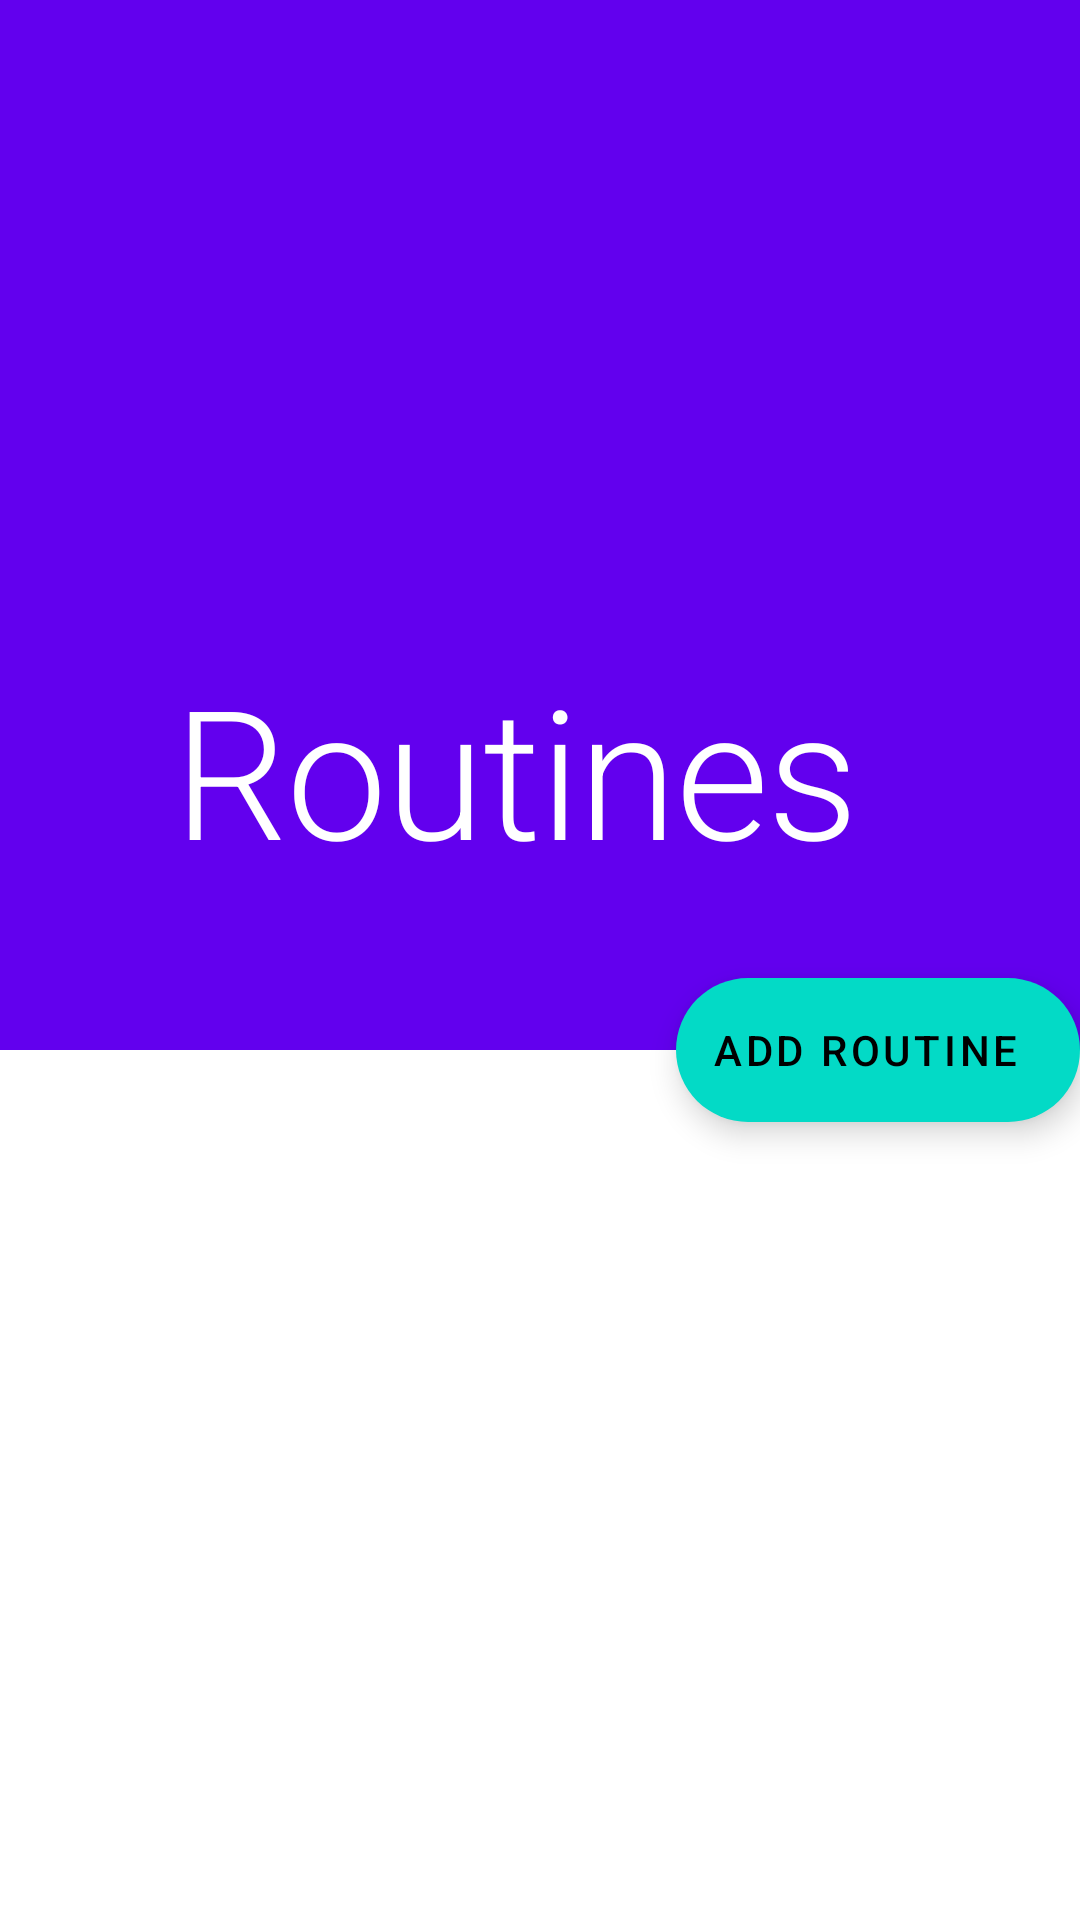

Android layout source for this screen:
<!-- AndroidManifest.xml: application theme Theme.MaterialComponents.DayNight.NoActionBar -->
<!-- res/layout/activity_select_routine.xml -->
<?xml version="1.0" encoding="utf-8"?>
<androidx.coordinatorlayout.widget.CoordinatorLayout xmlns:android="http://schemas.android.com/apk/res/android"
    xmlns:app="http://schemas.android.com/apk/res-auto"
    xmlns:tools="http://schemas.android.com/tools"
    android:layout_width="match_parent"
    android:layout_height="match_parent"
    android:fitsSystemWindows="true"
    tools:context=".MainActivity">

    <com.google.android.material.appbar.AppBarLayout
        android:id="@+id/ab_SelectRoutine_appBar"
        android:layout_width="match_parent"
        android:layout_height="350sp"
        android:fitsSystemWindows="true">

        <com.google.android.material.appbar.CollapsingToolbarLayout
            android:id="@+id/ctbl_SelectRoutine_collapsingToolbarLayout"
            android:layout_width="match_parent"
            android:layout_height="match_parent"
            android:textAlignment="center"
            android:theme="@style/routineToolbarLayout"
            app:collapsedTitleTextAppearance="?attr/textAppearanceHeadline5"
            app:contentScrim="?attr/colorPrimary"
            app:expandedTitleGravity="bottom|center"
            app:expandedTitleMarginBottom="70dp"
            app:expandedTitleMarginStart="16dp"
            app:expandedTitleTextAppearance="?attr/textAppearanceHeadline2"
            app:layout_scrollFlags="scroll|exitUntilCollapsed|snap">

            <androidx.appcompat.widget.Toolbar
                android:id="@+id/tb_SelectRoutine_toolbar"
                android:layout_width="match_parent"
                android:layout_height="?attr/actionBarSize"
                android:textAlignment="center"
                android:theme="@style/routineToolbar"
                app:layout_collapseMode="pin"
                app:title="Routines" />

        </com.google.android.material.appbar.CollapsingToolbarLayout>

    </com.google.android.material.appbar.AppBarLayout>

    <LinearLayout
        android:layout_width="match_parent"
        android:layout_height="match_parent"
        app:layout_behavior="@string/appbar_scrolling_view_behavior">

        <androidx.recyclerview.widget.RecyclerView
            android:id="@+id/rv_SelectRoutine_recyclerView"
            android:layout_width="match_parent"
            android:layout_height="match_parent"
            android:layout_marginTop="10sp"
            android:scrollbars="vertical" />

    </LinearLayout>

    <com.google.android.material.floatingactionbutton.ExtendedFloatingActionButton
        android:id="@+id/fab_SelectRoutine_add"
        android:layout_width="wrap_content"
        android:layout_height="wrap_content"
        android:layout_margin="@dimen/fab_margin"
        android:text="@string/str_fab_SelectRoutine_add"
        android:tint="@android:color/white"
        app:icon="@drawable/ic_add"
        app:layout_anchor="@id/ab_SelectRoutine_appBar"
        app:layout_anchorGravity="bottom|end" />

</androidx.coordinatorlayout.widget.CoordinatorLayout>
<!-- resources referenced by this layout -->
<resources>
  <string name="str_fab_SelectRoutine_add">add routine</string>
  <style name="routineToolbar">
          <item name="android:textColorPrimary">@android:color/white</item>
          <item name="android:textColorSecondary">@android:color/white</item>
      </style>
  <style name="routineToolbarLayout">
          <item name="android:textColorPrimary">@android:color/white</item>
          <item name="android:textColorSecondary">@android:color/white</item>
      </style>
</resources>
